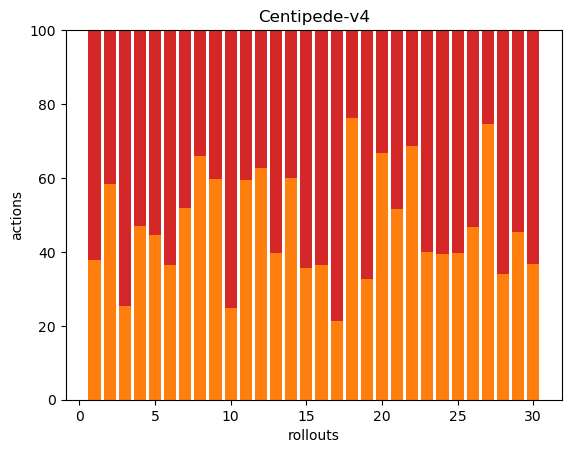

Source data for this figure (header and first rows):
0, 142, 0, 233, 0, 0, 0, 0, 0, 0, 0, 0, 0, 0, 0, 0, 0, 0
0, 183, 0, 130, 0, 0, 0, 0, 0, 0, 0, 0, 0, 0, 0, 0, 0, 0
0, 80, 0, 237, 0, 0, 0, 0, 0, 0, 0, 0, 0, 0, 0, 0, 0, 0
0, 214, 0, 241, 0, 0, 0, 0, 0, 0, 0, 0, 0, 0, 0, 0, 0, 0
0, 205, 0, 256, 0, 0, 0, 0, 0, 0, 0, 0, 0, 0, 0, 0, 0, 0
0, 97, 0, 170, 0, 0, 0, 0, 0, 0, 0, 0, 0, 0, 0, 0, 0, 0
0, 215, 0, 199, 0, 0, 0, 0, 0, 0, 0, 0, 0, 0, 0, 0, 0, 0
0, 505, 0, 260, 0, 0, 0, 0, 0, 0, 0, 0, 0, 0, 0, 0, 0, 0
0, 214, 0, 145, 0, 0, 0, 0, 0, 0, 0, 0, 0, 0, 0, 0, 0, 0
0, 64, 0, 195, 0, 0, 0, 0, 0, 0, 0, 0, 0, 0, 0, 0, 0, 0
0, 429, 0, 293, 0, 0, 0, 0, 0, 0, 0, 0, 0, 0, 0, 0, 0, 0
0, 289, 0, 171, 0, 0, 0, 0, 0, 0, 0, 0, 0, 0, 0, 0, 0, 0
0, 212, 0, 321, 0, 0, 0, 0, 0, 0, 0, 0, 0, 0, 0, 0, 0, 0
0, 342, 0, 227, 0, 0, 0, 0, 0, 0, 0, 0, 0, 0, 0, 0, 0, 0
0, 106, 0, 191, 0, 0, 0, 0, 0, 0, 0, 0, 0, 0, 0, 0, 0, 0
0, 114, 0, 198, 0, 0, 0, 0, 0, 0, 0, 0, 0, 0, 0, 0, 0, 0
0, 56, 0, 206, 0, 0, 0, 0, 0, 0, 0, 0, 0, 0, 0, 0, 0, 0
0, 298, 0, 93, 0, 0, 0, 0, 0, 0, 0, 0, 0, 0, 0, 0, 0, 0
0, 73, 0, 150, 0, 0, 0, 0, 0, 0, 0, 0, 0, 0, 0, 0, 0, 0
0, 303, 0, 150, 0, 0, 0, 0, 0, 0, 0, 0, 0, 0, 0, 0, 0, 0
0, 347, 0, 327, 0, 0, 0, 0, 0, 0, 0, 0, 0, 0, 0, 0, 0, 0
0, 358, 0, 164, 0, 0, 0, 0, 0, 0, 0, 0, 0, 0, 0, 0, 0, 0
0, 117, 0, 175, 0, 0, 0, 0, 0, 0, 0, 0, 0, 0, 0, 0, 0, 0
0, 109, 0, 167, 0, 0, 0, 0, 0, 0, 0, 0, 0, 0, 0, 0, 0, 0
0, 131, 0, 198, 0, 0, 0, 0, 0, 0, 0, 0, 0, 0, 0, 0, 0, 0
0, 187, 0, 213, 0, 0, 0, 0, 0, 0, 0, 0, 0, 0, 0, 0, 0, 0
0, 374, 0, 128, 0, 0, 0, 0, 0, 0, 0, 0, 0, 0, 0, 0, 0, 0
0, 76, 0, 147, 0, 0, 0, 0, 0, 0, 0, 0, 0, 0, 0, 0, 0, 0
0, 130, 0, 156, 0, 0, 0, 0, 0, 0, 0, 0, 0, 0, 0, 0, 0, 0
0, 249, 0, 427, 0, 0, 0, 0, 0, 0, 0, 0, 0, 0, 0, 0, 0, 0
